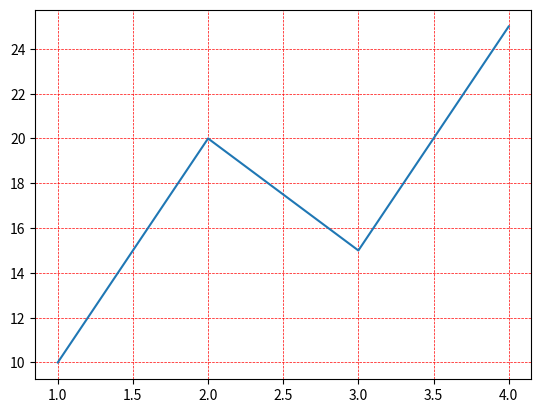

This chart was generated by the following Python code:
import matplotlib.pyplot as plt
x = [1,2,3,4]
y = [10,20,15,25]
plt.plot(x, y)
plt.grid(True , color='red' , linestyle='--' , linewidth=0.5)
plt.show()
